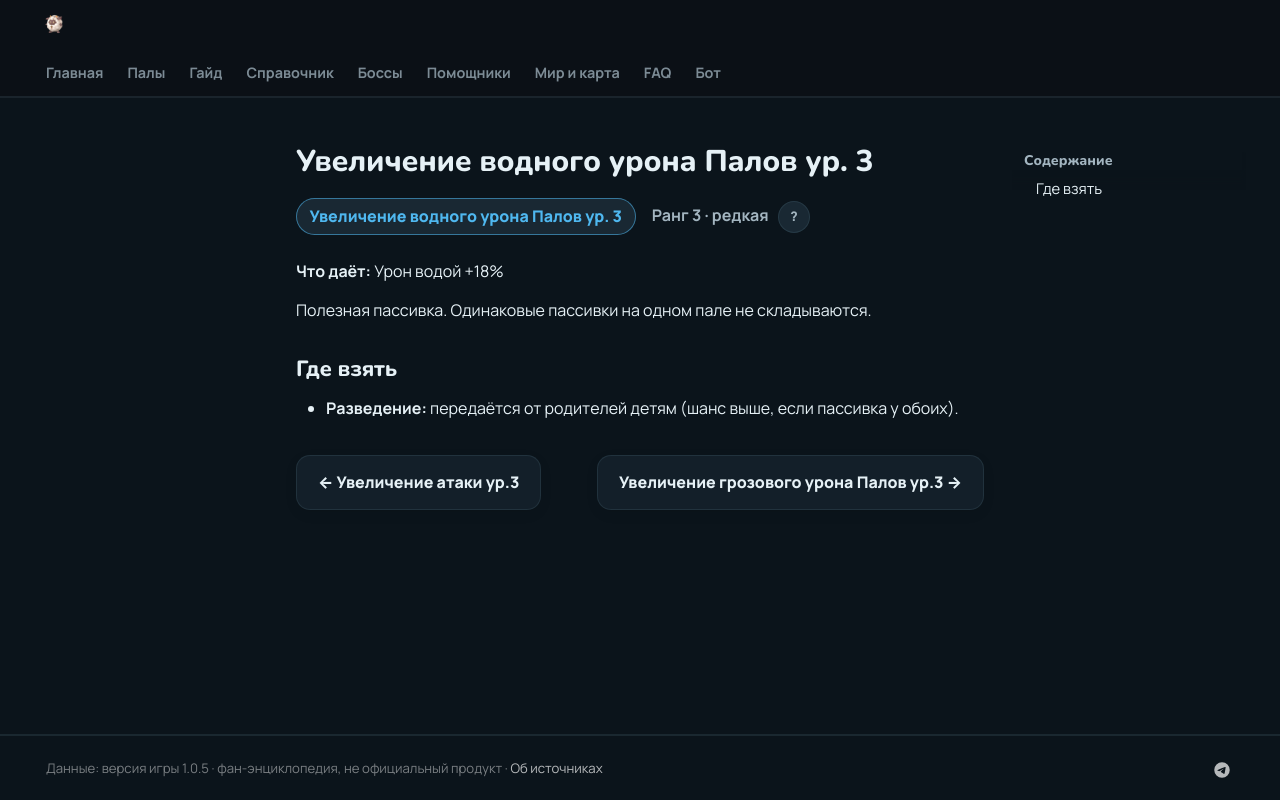

repository: 39den/palwiki · page: passivki/pal_water_damage_enhancement_lv_3/index.html · generator: mkdocs

# Увеличение водного урона Палов ур. 3

<div class="psv-hero" markdown="0"><span class="psv r-3 big">Увеличение водного урона Палов ур. 3</span> <span class="rk">Ранг 3 · редкая <button class="hlp" data-tip="Ранг — насколько сильна пассивка: от −3 (вредная) до 4 (легендарная). Чем выше, тем реже встречается.">?</button></span></div>

**Что даёт:** Урон водой +18%

Полезная пассивка. Одинаковые пассивки на одном пале не складываются.

## Где взять

- 🧬 **Разведение:** передаётся от родителей детям (шанс выше, если пассивка у обоих).


<div class="pn" markdown="0"><a class="card-link" href="../../passivki/attack_up_lv_3/">← Увеличение атаки ур.3</a><a class="card-link" href="../../passivki/pal_electric_damage_enhancement_lv_3/">Увеличение грозового урона Палов ур.3 →</a></div>
